73-way image classification set "data" from GitHub (KyklyMachine/Coins-mint); label vocabulary: 1 chervonets 1923, 1 kopek 1924 to 1925, 1 kopek 1926 to 1935, 1 kopek 1935 to 1936, 1 kopek 1937 to 1946, 1 kopek 1948 to 1956, 1 kopek 1957, 1 kopek 1958, 1 kopek 1961 to 1991, 1 poltinnik 1924 to 1927, 1 ruble 1921 to 1922, 1 ruble 1924, 1 ruble 1958, 1 ruble 1961, 1 ruble 1964 to 1991, 1 ruble 1991, 10 kopeks 1921 to 1923, 10 kopeks 1924 to 1931, 10 kopeks 1931 to 1934, 10 kopeks 1935 to 1936, 10 kopeks 1937 to 1946, 10 kopeks 1948 to 1956, 10 kopeks 1957, 10 kopeks 1958, 10 kopeks 1961 to 1991, 10 rubles 1991 to 1992, 15 kopeks 1921 to 1923, 15 kopeks 1924 to 1931, 15 kopeks 1931 to 1934, 15 kopeks 1935 to 1936, 15 kopeks 1937 to 1946, 15 kopeks 1948 to 1956, 15 kopeks 1957, 15 kopeks 1958, 15 kopeks 1961 to 1991, 2 kopeks 1924 to 1925, 2 kopeks 1926 to 1935, 2 kopeks 1935 to 1936, 2 kopeks 1937 to 1946, 2 kopeks 1948 to 1956, 2 kopeks 1957, 2 kopeks 1958, 2 kopeks 1961 to 1991, 20 kopeks 1921 to 1923, 20 kopeks 1924 to 1931, 20 kopeks 1931 to 1934, 20 kopeks 1935 to 1936, 20 kopeks 1937 to 1946, 20 kopeks 1948 to 1956, 20 kopeks 1957, 20 kopeks 1961 to 1991, 3 kopeks 1924, 3 kopeks 1926 to 1935, 3 kopeks 1935 to 1936, 3 kopeks 1937 to 1946, 3 kopeks 1948 to 1956, 3 kopeks 1957, 3 kopeks 1958, 3 kopeks 1961 to 1991, 5 kopeks 1924, 5 kopeks 1926 to 1935, 5 kopeks 1935 to 1936, 5 kopeks 1937 to 1946, 5 kopeks 1948 to 1956, 5 kopeks 1957, 5 kopeks 1958, 5 kopeks 1961 to 1991, 5 rubles 1991, 50 kopeks 1921 to 1922, 50 kopeks 1961, 50 kopeks 1964 to 1991, 50 kopeks 1991, half kopek 1925 to 1928.

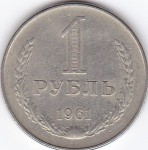
Label: 1 ruble 1961

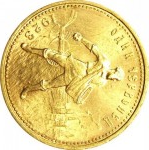
Label: 1 chervonets 1923

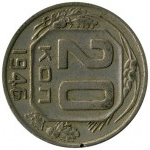
Label: 20 kopeks 1937 to 1946

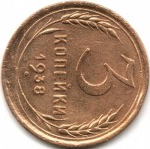
Label: 3 kopeks 1937 to 1946

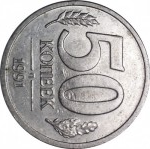
Label: 50 kopeks 1964 to 1991

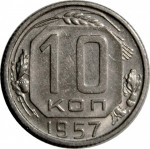
Label: 10 kopeks 1957
